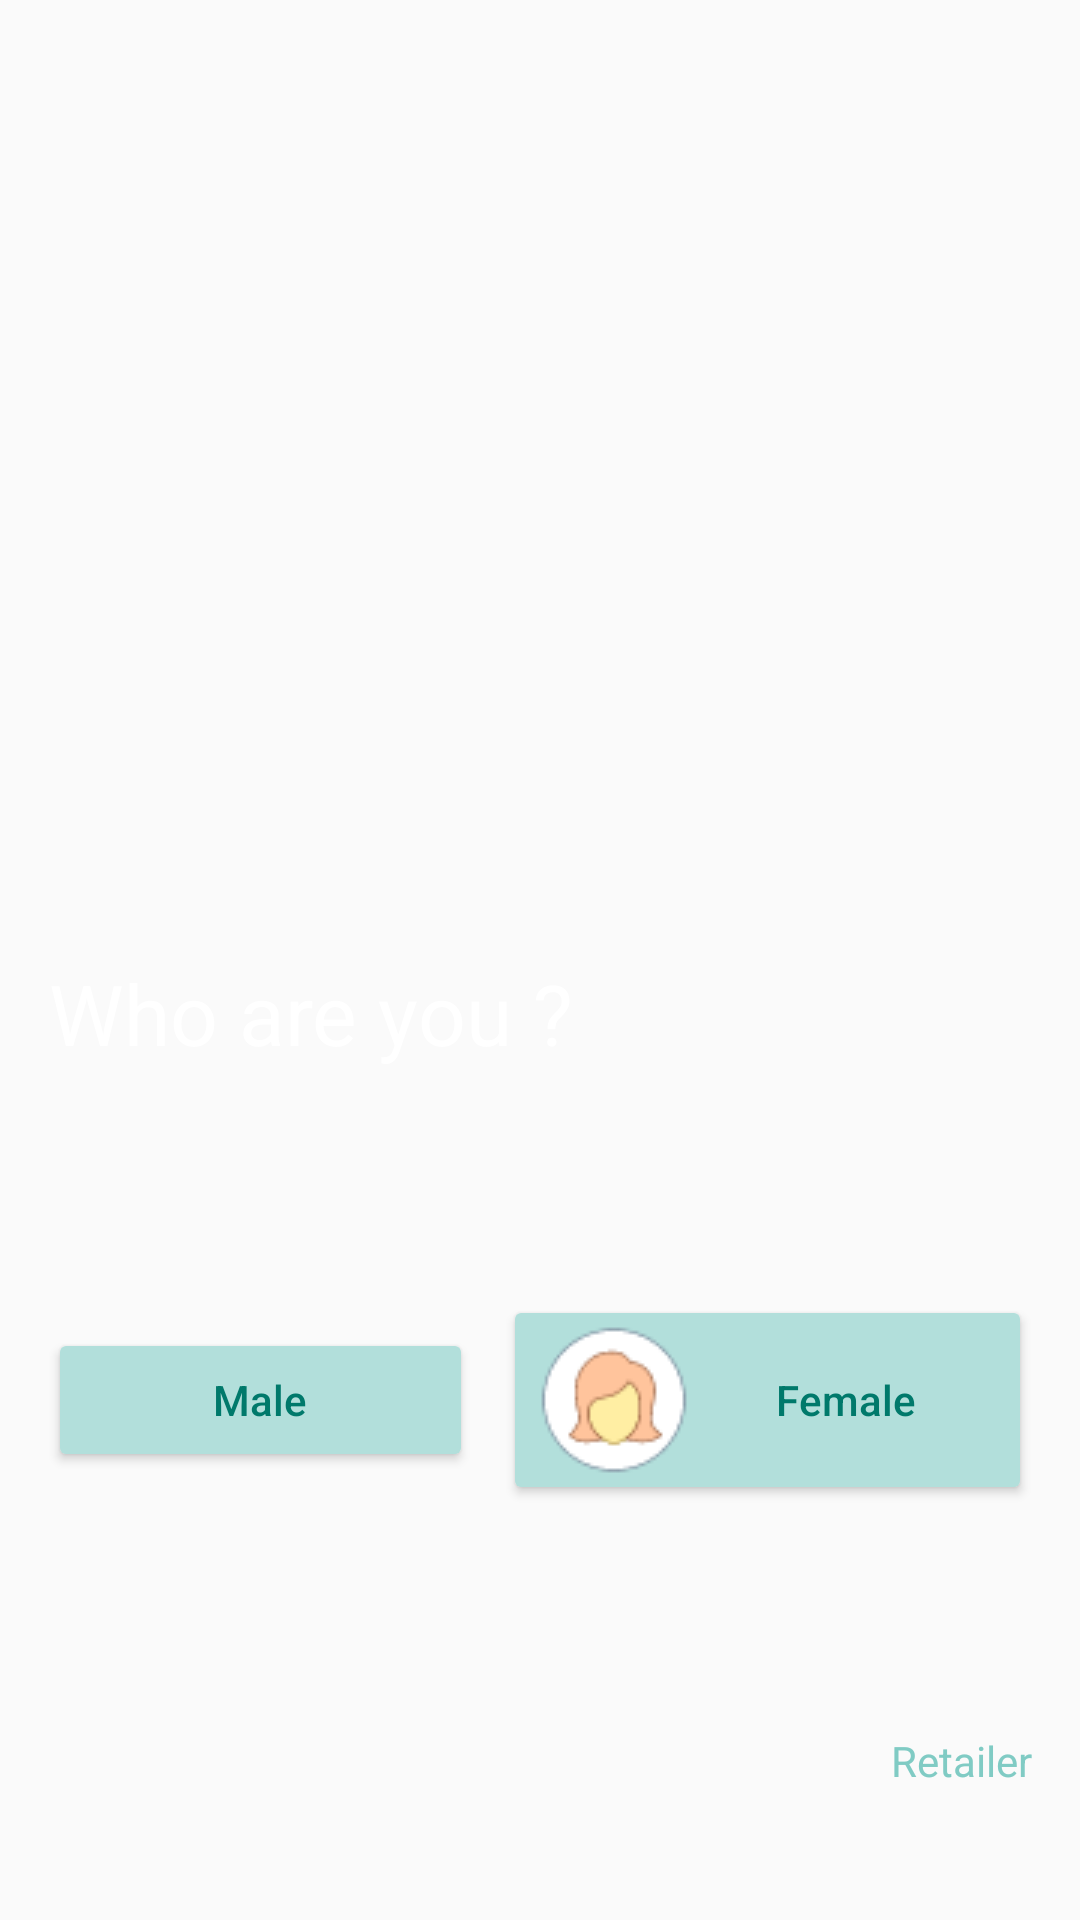

Reconstruct the res/layout file that produces this screen, plus the resources it refers to.
<!-- AndroidManifest.xml: application theme AppTheme -->
<!-- res/layout/content_form1.xml -->
<?xml version="1.0" encoding="utf-8"?>
<RelativeLayout xmlns:android="http://schemas.android.com/apk/res/android"
    xmlns:tools="http://schemas.android.com/tools"
    xmlns:app="http://schemas.android.com/apk/res-auto" android:layout_width="match_parent"
    android:layout_height="match_parent" android:paddingLeft="@dimen/activity_horizontal_margin"
    android:paddingRight="@dimen/activity_horizontal_margin"
    android:paddingTop="@dimen/activity_vertical_margin"
    android:paddingBottom="@dimen/activity_vertical_margin"
    app:layout_behavior="@string/appbar_scrolling_view_behavior"
    tools:showIn="@layout/activity_form1"
    tools:context="appbazaar.com.appbazaar.activities.Form1Activity">
<LinearLayout
    android:layout_width="match_parent"
    android:layout_height="match_parent"
    android:weightSum="2"
    android:orientation="vertical"
    >
    <ImageView
        android:id="@+id/form1Icon_iv"
        android:layout_width="match_parent"
        android:layout_height="wrap_content"
        android:layout_weight="1"
        android:adjustViewBounds="true"
        />
    <TextView
        android:layout_width="wrap_content"
        android:layout_height="wrap_content"
        android:layout_weight="0.2"
        android:text="Who are you ?"
        android:layout_gravity="left"
        android:textAllCaps="false"
        android:textSize="28dp"
        android:gravity="center"
        android:textColor="@android:color/white"
        />
   <LinearLayout
       android:layout_width="match_parent"
       android:layout_height="0dp"
       android:layout_weight="0.6"
       android:weightSum="2"
       android:orientation="horizontal"
       >
    <Button
        android:id="@+id/form1Male_btn"
        android:layout_width="wrap_content"
        android:layout_height="wrap_content"
        android:layout_weight="1"
        android:layout_gravity="center"
        android:gravity="center"
        android:layout_marginRight="10dp"
        android:textAllCaps="false"
        android:text="Male"
        android:textAlignment="center"
        android:clickable="true"
        android:theme="@style/myButtonTheme"
        android:drawableLeft="@drawable/circlemale50"
        android:drawablePadding="2dp"
        />

    <Button
        android:id="@+id/form1Female_btn"
        android:layout_width="wrap_content"
        android:layout_height="wrap_content"
        android:layout_weight="1"
        android:layout_gravity="center"
        android:gravity="center"
        android:textAllCaps="false"
        android:text="Female"
        android:textAlignment="center"
        android:clickable="true"
        android:theme="@style/myButtonTheme"
        android:drawableLeft="@drawable/circlefemale50"
        android:drawablePadding="2dp"

        />
    ></LinearLayout>

    <TextView
        android:id="@+id/form1Ret_tv"
        android:layout_weight="0.2"
        android:layout_width="wrap_content"
        android:layout_height="wrap_content"
        android:textAlignment="center"
        android:gravity="center_vertical"
        android:text="Retailer"
        android:textAllCaps="false"
        android:layout_gravity="right"
        android:clickable="true"
        android:textColor="@color/teal200"
        />
</LinearLayout>

</RelativeLayout>
<!-- res/layout/activity_form1.xml (included above) -->
<?xml version="1.0" encoding="utf-8"?>
<android.support.design.widget.CoordinatorLayout
    xmlns:android="http://schemas.android.com/apk/res/android"
    xmlns:app="http://schemas.android.com/apk/res-auto"
    xmlns:tools="http://schemas.android.com/tools" android:layout_width="match_parent"
    android:layout_height="match_parent" android:fitsSystemWindows="true"
    tools:context="appbazaar.com.appbazaar.activities.Form1Activity"
    android:background="@color/teal500"
    android:id="@+id/form1"
    >

  
    <include layout="@layout/content_form1" />

</android.support.design.widget.CoordinatorLayout>
<!-- resources referenced by this layout -->
<resources>
  <color name="teal200">#80CBC4</color>
  <color name="teal500">#009688</color>
  <dimen name="activity_horizontal_margin">16dp</dimen>
  <dimen name="activity_vertical_margin">16dp</dimen>
  <!-- drawable circlefemale50: png bitmap (drawable, 2427 bytes) -->
  <style name="AppTheme.AppBarOverlay" parent="ThemeOverlay.AppCompat.Dark.ActionBar" />
  <style name="AppTheme.PopupOverlay" parent="ThemeOverlay.AppCompat.Light" />
  <style name="myButtonTheme" parent="Widget.AppCompat.Button.Colored">
          <item name="colorButtonNormal">@color/teal100</item>
          <item name="android:textColorPrimary">@color/teal700</item>
      </style>
  <style name="AppTheme" parent="Theme.AppCompat.Light.DarkActionBar">
          
          <item name="colorPrimary">@color/colorPrimary</item>
          <item name="colorPrimaryDark">@color/colorPrimaryDark</item>
          <item name="colorAccent">@color/colorAccent</item>
      </style>
  <color name="teal100">#B2DFDB</color>
  <color name="teal700">#00796B</color>
  <color name="colorPrimary">@color/teal500</color>
  <color name="colorPrimaryDark">@color/teal700</color>
  <color name="colorAccent">@color/tealA700</color>
  <color name="tealA700">#00BFA5</color>
</resources>
